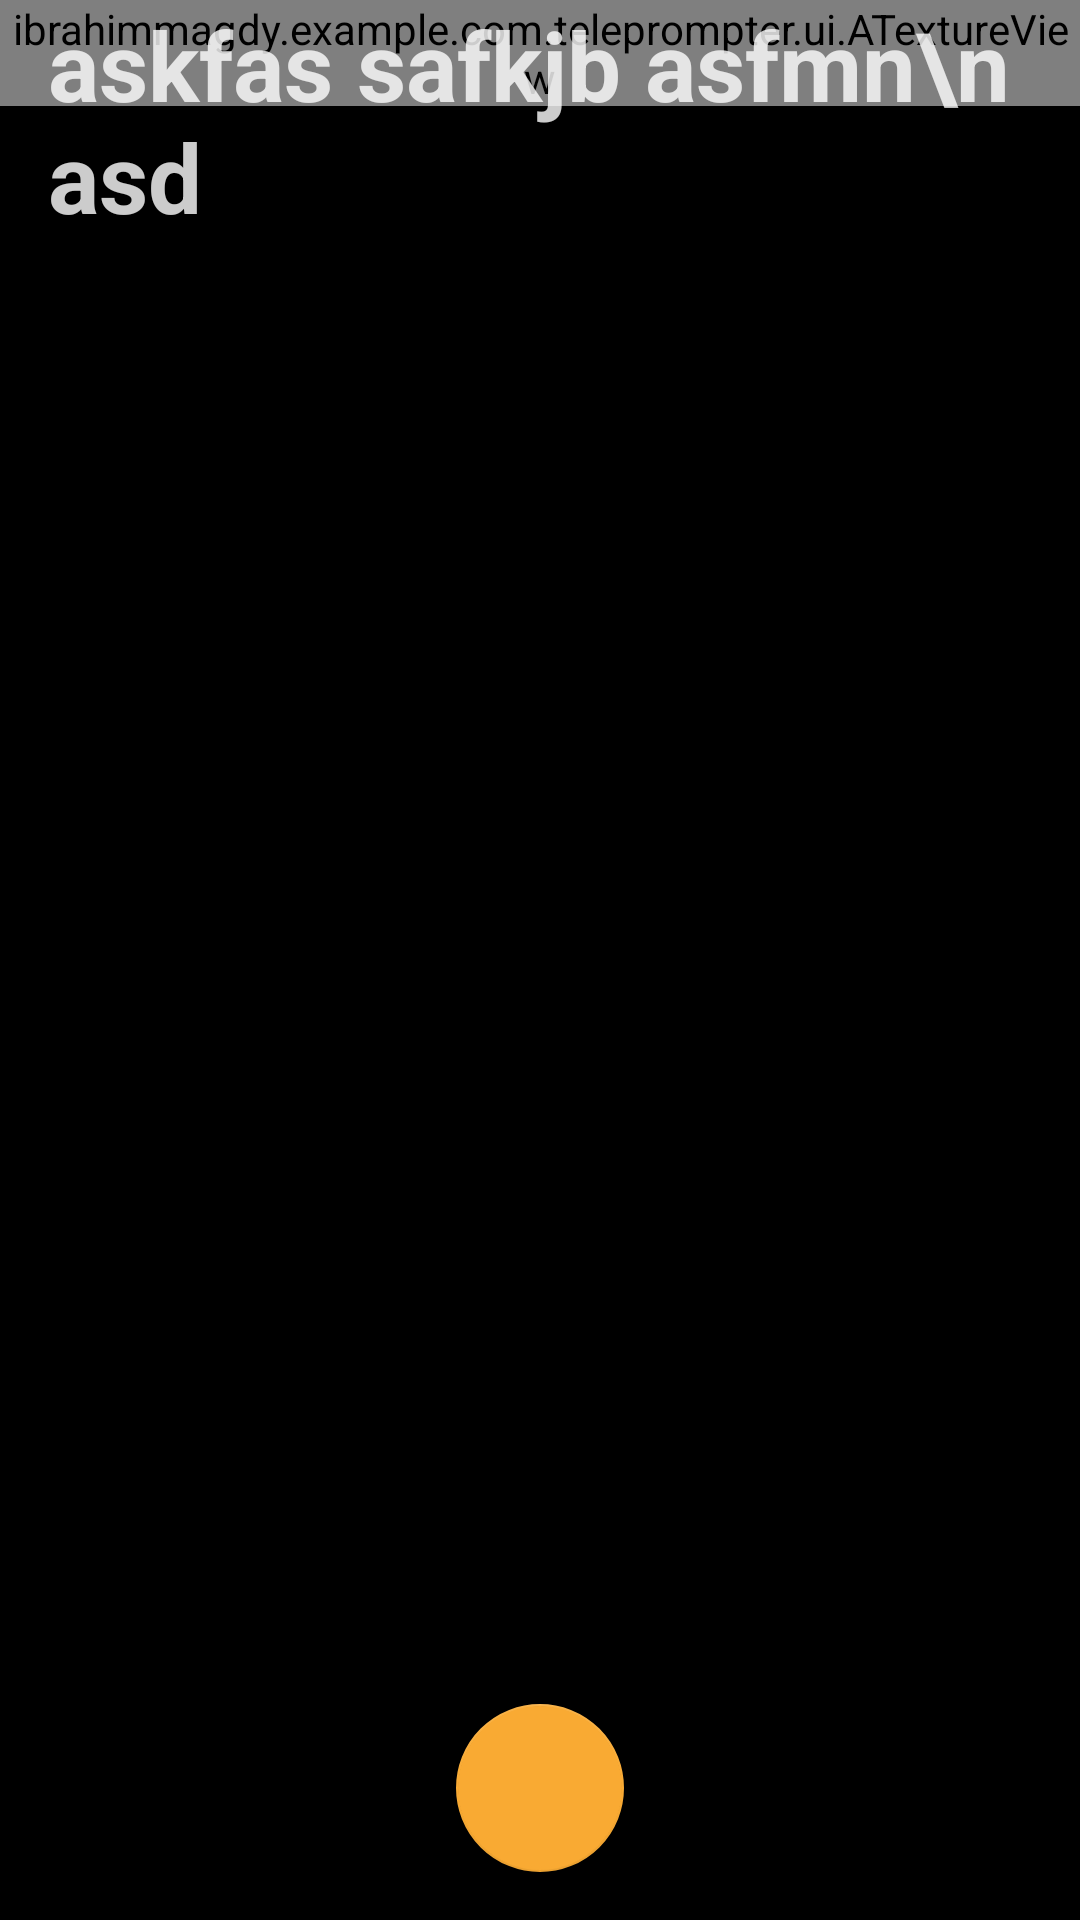

Write the Android layout XML for this screen, with the resource values it uses.
<!-- AndroidManifest.xml: activity theme CameraStyle -->
<!-- res/layout/activity_record.xml -->
<?xml version="1.0" encoding="utf-8"?>

<RelativeLayout xmlns:android="http://schemas.android.com/apk/res/android"
    xmlns:app="http://schemas.android.com/apk/res-auto"
    xmlns:tools="http://schemas.android.com/tools"
    android:layout_width="match_parent"
    android:layout_height="match_parent"
    android:background="@android:color/black"
    tools:context="ibrahimmagdy.example.com.teleprompter.ui.RecordActivity">

    <ibrahimmagdy.example.com.teleprompter.ui.ATextureView
        android:id="@+id/texture_view"
        android:layout_width="wrap_content"
        android:layout_height="wrap_content"
        android:layout_alignParentStart="true"
        android:layout_alignParentTop="true" />

    <include layout="@layout/camera_control" />


</RelativeLayout>
<!-- res/layout/camera_control.xml (included above) -->
<?xml version="1.0" encoding="utf-8"?>
<android.support.constraint.ConstraintLayout xmlns:android="http://schemas.android.com/apk/res/android"
    android:layout_width="match_parent"
    android:layout_height="match_parent"
    xmlns:tools="http://schemas.android.com/tools"
    android:background="@null"
    xmlns:app="http://schemas.android.com/apk/res-auto">

    <ScrollView
        android:id="@+id/scrollview"
        android:layout_width="match_parent"
        android:layout_height="match_parent"
        app:layout_constraintBottom_toBottomOf="parent"
        app:layout_constraintEnd_toEndOf="parent"
        app:layout_constraintStart_toStartOf="parent"
        app:layout_constraintTop_toTopOf="parent">

        <TextView
            android:id="@+id/textview_preview"
            android:layout_width="match_parent"
            android:layout_height="wrap_content"
            android:alpha="0.8"
            android:text="askfas safkjb asfmn\n asd"
            android:paddingStart="@dimen/text_view_padding"
            android:paddingEnd="@dimen/text_view_padding"
            android:textAlignment="viewStart"
            android:textColor="?android:attr/colorForegroundInverse"
            android:textSize="@dimen/script_text_size"
            android:textStyle="bold" />
    </ScrollView>


    <android.support.design.widget.FloatingActionButton
        android:id="@+id/video"
        android:layout_width="wrap_content"
        android:layout_height="wrap_content"
        android:layout_margin="16dp"
        android:src="@drawable/ic_baseline_videocam_24"
        app:backgroundTint="@color/colorAccent"
        app:elevation="@dimen/fab_elevation"
        app:layout_constraintBottom_toBottomOf="parent"
        app:layout_constraintEnd_toEndOf="parent"
        app:layout_constraintStart_toStartOf="parent" />

</android.support.constraint.ConstraintLayout>
<!-- resources referenced by this layout -->
<resources>
  <color name="colorAccent">#F9AA33</color>
  <dimen name="fab_elevation">6dp</dimen>
  <dimen name="script_text_size">32sp</dimen>
  <dimen name="text_view_padding">16dp</dimen>
  <style name="CameraStyle" parent="@style/Theme.AppCompat.Light.NoActionBar">
      <item name="android:windowNoTitle">true</item>
      <item name="android:windowFullscreen">true</item>
  
      </style>
</resources>
